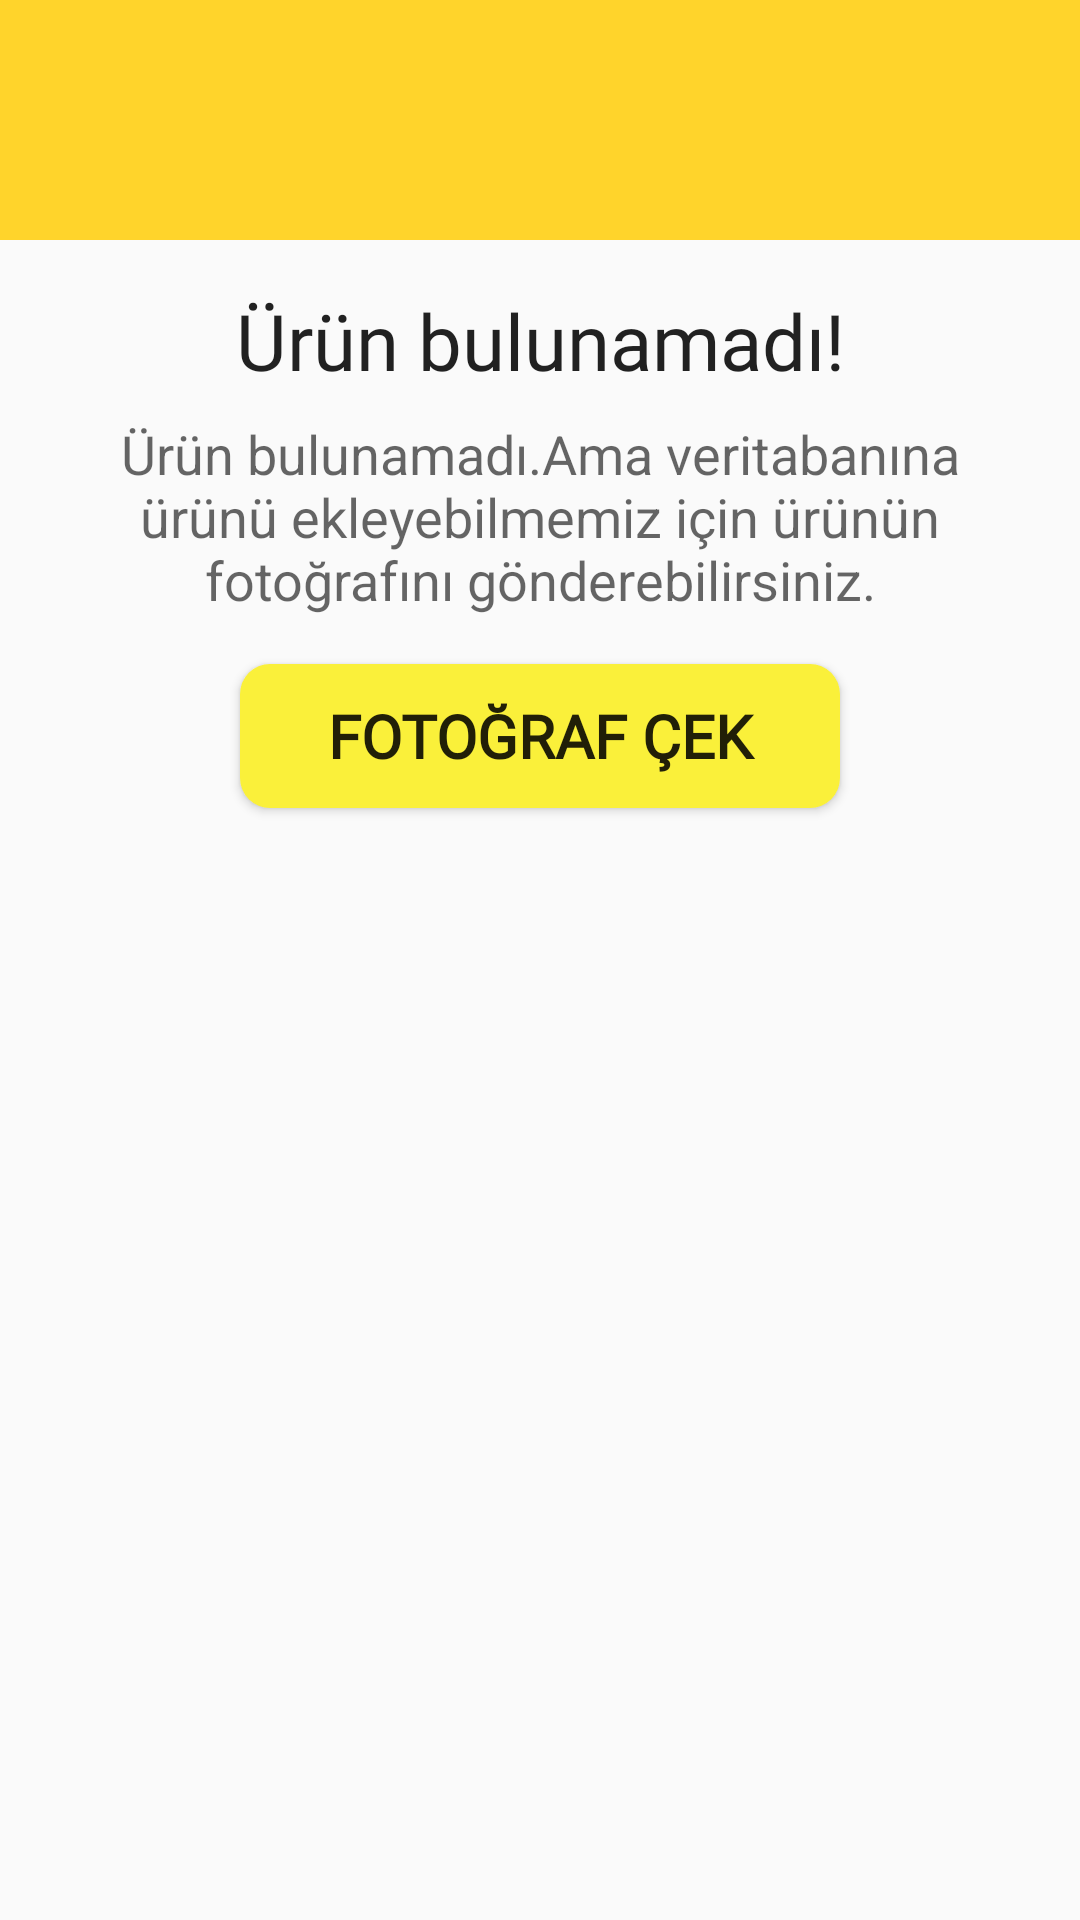

Produce the Android XML layout that renders to this screen, including the resource entries it uses.
<!-- AndroidManifest.xml: application theme AppTheme -->
<!-- res/layout/fragment_item_not_found.xml -->
<?xml version="1.0" encoding="utf-8"?>
<LinearLayout xmlns:android="http://schemas.android.com/apk/res/android"
    xmlns:app="http://schemas.android.com/apk/res-auto"
    xmlns:tools="http://schemas.android.com/tools"
    android:layout_width="match_parent"
    android:layout_height="wrap_content"
    android:orientation="vertical">

    <RelativeLayout
        android:id="@+id/relative2"
        android:layout_width="match_parent"
        android:layout_height="80dp"
        android:background="#FFD42B">

        <ImageView
            android:id="@+id/imageView2"
            android:layout_width="wrap_content"
            android:layout_height="wrap_content"
            android:src="@drawable/warningicon" />
    </RelativeLayout>

    <androidx.constraintlayout.widget.ConstraintLayout
        android:layout_width="match_parent"
        android:layout_height="230dp"
        android:orientation="vertical"
        android:padding="16dp">

        <TextView
            android:id="@+id/product_name2"
            android:layout_width="match_parent"
            android:layout_height="wrap_content"
            android:layout_marginStart="8dp"
            android:layout_marginEnd="8dp"
            android:fontFamily="@font/bree_serif"
            android:text="Ürün bulunamadı!"
            android:textAlignment="center"
            android:textAppearance="@style/TextAppearance.AppCompat.Headline"
            android:textSize="26sp"
            app:layout_constraintBottom_toBottomOf="parent"
            app:layout_constraintEnd_toEndOf="parent"
            app:layout_constraintStart_toStartOf="parent"
            app:layout_constraintTop_toTopOf="parent"
            app:layout_constraintVertical_bias="0.0" />

        <TextView
            android:id="@+id/aciklama_text2"
            android:layout_width="match_parent"
            android:layout_height="wrap_content"
            android:layout_marginTop="8dp"
            android:text="Ürün bulunamadı.Ama veritabanına ürünü ekleyebilmemiz için ürünün fotoğrafını gönderebilirsiniz."
            android:textAlignment="center"
            android:textAppearance="@style/TextAppearance.AppCompat.Medium"
            app:layout_constraintEnd_toEndOf="parent"
            app:layout_constraintStart_toStartOf="parent"
            app:layout_constraintTop_toBottomOf="@+id/product_name2" />

        <Button
            android:id="@+id/sendphoto"
            android:layout_width="200dp"
            android:layout_height="wrap_content"
            android:layout_marginStart="8dp"
            android:layout_marginTop="16dp"
            android:layout_marginEnd="8dp"
            android:layout_marginBottom="8dp"
            android:background="@drawable/custombuttonmain"
            android:fontFamily="@font/basic"
            android:text="Fotoğraf çek"
            android:textSize="20sp"
            android:textStyle="bold"
            app:layout_constraintBottom_toBottomOf="parent"
            app:layout_constraintEnd_toEndOf="parent"
            app:layout_constraintStart_toStartOf="parent"
            app:layout_constraintTop_toBottomOf="@+id/aciklama_text2"
            app:layout_constraintVertical_bias="0.0" />

    </androidx.constraintlayout.widget.ConstraintLayout>

</LinearLayout>
<!-- resources referenced by this layout -->
<resources>
  <!-- drawable custombuttonmain (drawable) -->
  <?xml version="1.0" encoding="utf-8"?>
  <shape xmlns:android="http://schemas.android.com/apk/res/android">
  
      <solid android:color="#FAF03A"></solid>
  
      <corners android:radius="10dp"></corners>
  </shape>
  <style name="AppTheme" parent="Theme.AppCompat.Light.NoActionBar">
          
          <item name="colorPrimary">@color/colorPrimary</item>
          <item name="colorPrimaryDark">@color/colorPrimaryDark</item>
          <item name="colorAccent">@color/colorAccent</item>
          <item name="autoCompleteTextViewStyle">@style/SearchAutoCompleteTextView</item>
  
      </style>
  <color name="colorPrimary">#6200EE</color>
  <color name="colorPrimaryDark">#595759</color>
  <color name="colorAccent">#03DAC5</color>
  <style name="SearchAutoCompleteTextView" parent="Widget.AppCompat.Light.AutoCompleteTextView">
          <item name="android:textColor">#ffffff</item>
          <item name="android:textColorHint">#ffffff</item>
      </style>
</resources>
